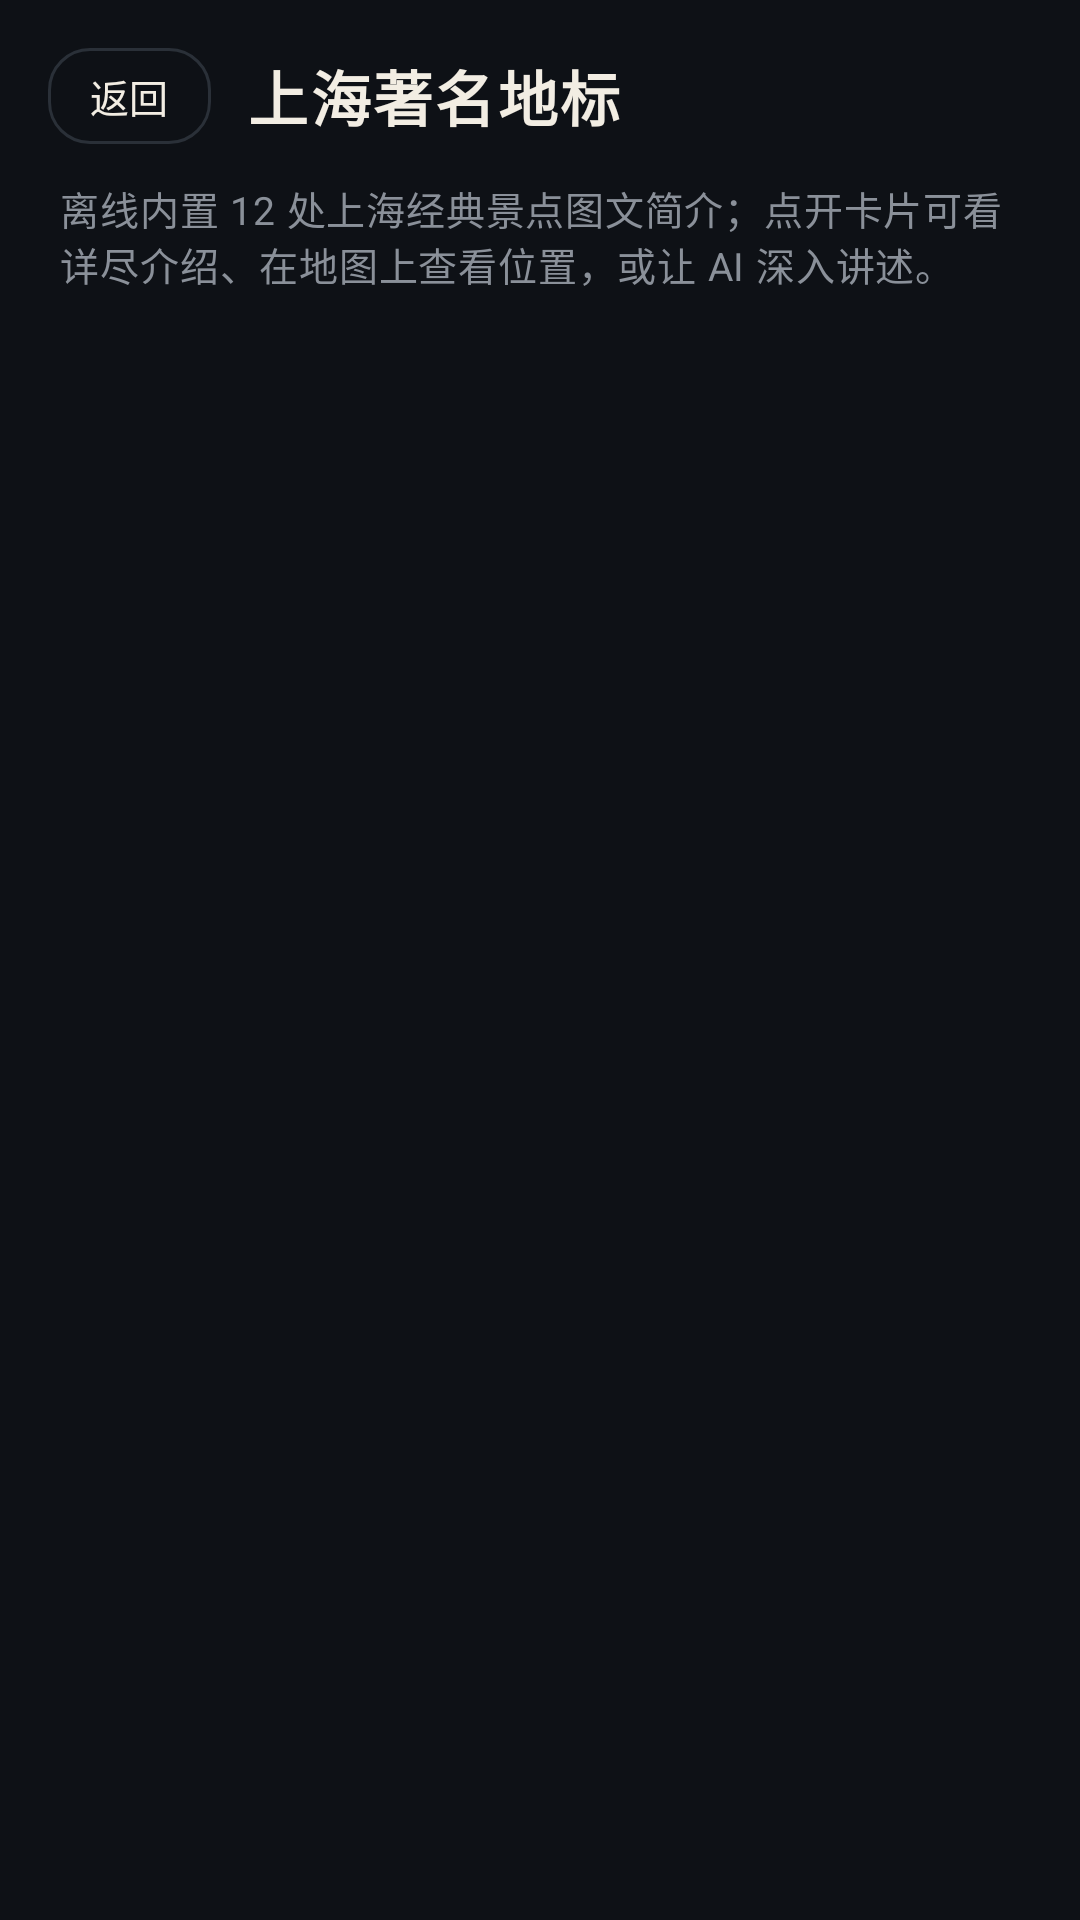

Write the Android layout XML for this screen, with the resource values it uses.
<!-- AndroidManifest.xml: application theme Theme.ShanghaiMemory -->
<!-- res/layout/activity_famous_landmarks.xml -->
<?xml version="1.0" encoding="utf-8"?>
<LinearLayout xmlns:android="http://schemas.android.com/apk/res/android"
    android:layout_width="match_parent"
    android:layout_height="match_parent"
    android:background="?attr/shBg"
    android:orientation="vertical">

    <LinearLayout
        android:layout_width="match_parent"
        android:layout_height="wrap_content"
        android:gravity="center_vertical"
        android:orientation="horizontal"
        android:paddingStart="16dp"
        android:paddingTop="12dp"
        android:paddingEnd="16dp"
        android:paddingBottom="8dp">

        <com.google.android.material.button.MaterialButton
            android:id="@+id/btn_back"
            style="@style/Button.Ghost"
            android:layout_width="wrap_content"
            android:layout_height="40dp"
            android:minWidth="0dp"
            android:paddingStart="14dp"
            android:paddingEnd="14dp"
            android:text="@string/route_back"
            android:textSize="13sp" />

        <TextView
            android:id="@+id/txt_title"
            style="@style/Text.Title"
            android:layout_width="0dp"
            android:layout_height="wrap_content"
            android:layout_marginStart="12dp"
            android:layout_weight="1"
            android:ellipsize="end"
            android:maxLines="1"
            android:text="@string/famous_title" />
    </LinearLayout>

    <TextView
        android:id="@+id/txt_hint"
        style="@style/Text.Muted"
        android:layout_width="match_parent"
        android:layout_height="wrap_content"
        android:paddingStart="20dp"
        android:paddingEnd="20dp"
        android:paddingBottom="8dp"
        android:text="@string/famous_subtitle" />

    <androidx.recyclerview.widget.RecyclerView
        android:id="@+id/list_landmarks"
        android:layout_width="match_parent"
        android:layout_height="0dp"
        android:layout_weight="1"
        android:clipToPadding="false"
        android:paddingStart="16dp"
        android:paddingEnd="16dp"
        android:paddingBottom="16dp" />
</LinearLayout>
<!-- resources referenced by this layout -->
<resources>
  <string name="famous_subtitle">离线内置 12 处上海经典景点图文简介；点开卡片可看详尽介绍、在地图上查看位置，或让 AI 深入讲述。</string>
  <string name="famous_title">上海著名地标</string>
  <string name="route_back">返回</string>
  <style name="Button.Ghost" parent="Widget.Material3.Button.OutlinedButton">
          <item name="strokeColor">?attr/shLine</item>
          <item name="android:textColor">?attr/shText</item>
          <item name="cornerRadius">14dp</item>
      </style>
  <style name="Text.Muted" parent="">
          <item name="android:textColor">?attr/shTextMuted</item>
          <item name="android:textSize">13sp</item>
          <item name="android:letterSpacing">0.02</item>
      </style>
  <style name="Text.Title" parent="">
          <item name="android:textColor">?attr/shText</item>
          <item name="android:textSize">20sp</item>
          <item name="android:textStyle">bold</item>
          <item name="android:letterSpacing">0.04</item>
      </style>
  <style name="Theme.ShanghaiMemory" parent="Theme.ShanghaiMemory.Base">
          <item name="shBg">@color/ink</item>
          <item name="shBgRaise">@color/ink_raise</item>
          <item name="shCard">@color/ink_card</item>
          <item name="shLine">@color/line</item>
          <item name="shAccent">@color/amber</item>
          <item name="shAccentBright">@color/amber_bright</item>
          <item name="shText">@color/paper</item>
          <item name="shTextMuted">@color/muted</item>
          <item name="shDanger">@color/danger</item>
          <item name="shOk">@color/ok</item>
          <item name="shScrim">@color/scrim</item>
      </style>
  <style name="Theme.ShanghaiMemory.Base" parent="Theme.Material3.Dark.NoActionBar">
          <item name="colorPrimary">?attr/shAccent</item>
          <item name="colorOnPrimary">?attr/shBg</item>
          <item name="colorSecondary">?attr/shAccentBright</item>
          <item name="colorOnSecondary">?attr/shBg</item>
          <item name="colorSurface">?attr/shBgRaise</item>
          <item name="colorOnSurface">?attr/shText</item>
          <item name="colorSurfaceVariant">?attr/shCard</item>
          <item name="colorOnSurfaceVariant">?attr/shTextMuted</item>
          <item name="colorOutline">?attr/shLine</item>
          <item name="colorError">?attr/shDanger</item>
          <item name="android:colorBackground">?attr/shBg</item>
          <item name="android:windowBackground">?attr/shBg</item>
          <item name="android:statusBarColor">?attr/shBg</item>
          <item name="android:navigationBarColor">?attr/shBg</item>
          <item name="android:textColorPrimary">?attr/shText</item>
          <item name="android:textColorSecondary">?attr/shTextMuted</item>
          <item name="android:windowLightStatusBar">false</item>
          <item name="materialAlertDialogTheme">@style/Theme.ShanghaiMemory.Dialog</item>
      </style>
  <color name="ink">#0E1116</color>
  <color name="ink_raise">#161A22</color>
  <color name="ink_card">#1C222C</color>
  <color name="line">#2A3038</color>
  <color name="amber">#C8A66B</color>
  <color name="amber_bright">#E8C88A</color>
  <color name="paper">#F2EDE3</color>
  <color name="muted">#8A9099</color>
  <color name="danger">#D9534F</color>
  <color name="ok">#5FA87C</color>
  <color name="scrim">#CC0E1116</color>
  <style name="Theme.ShanghaiMemory.Dialog" parent="ThemeOverlay.Material3.MaterialAlertDialog">
          <item name="colorSurface">?attr/shBgRaise</item>
          <item name="colorSurfaceContainer">?attr/shBgRaise</item>
          <item name="colorSurfaceContainerHigh">?attr/shCard</item>
          <item name="colorOnSurface">?attr/shText</item>
          <item name="colorOnSurfaceVariant">?attr/shTextMuted</item>
          <item name="colorPrimary">?attr/shAccent</item>
          <item name="colorOutline">?attr/shLine</item>
      </style>
</resources>
